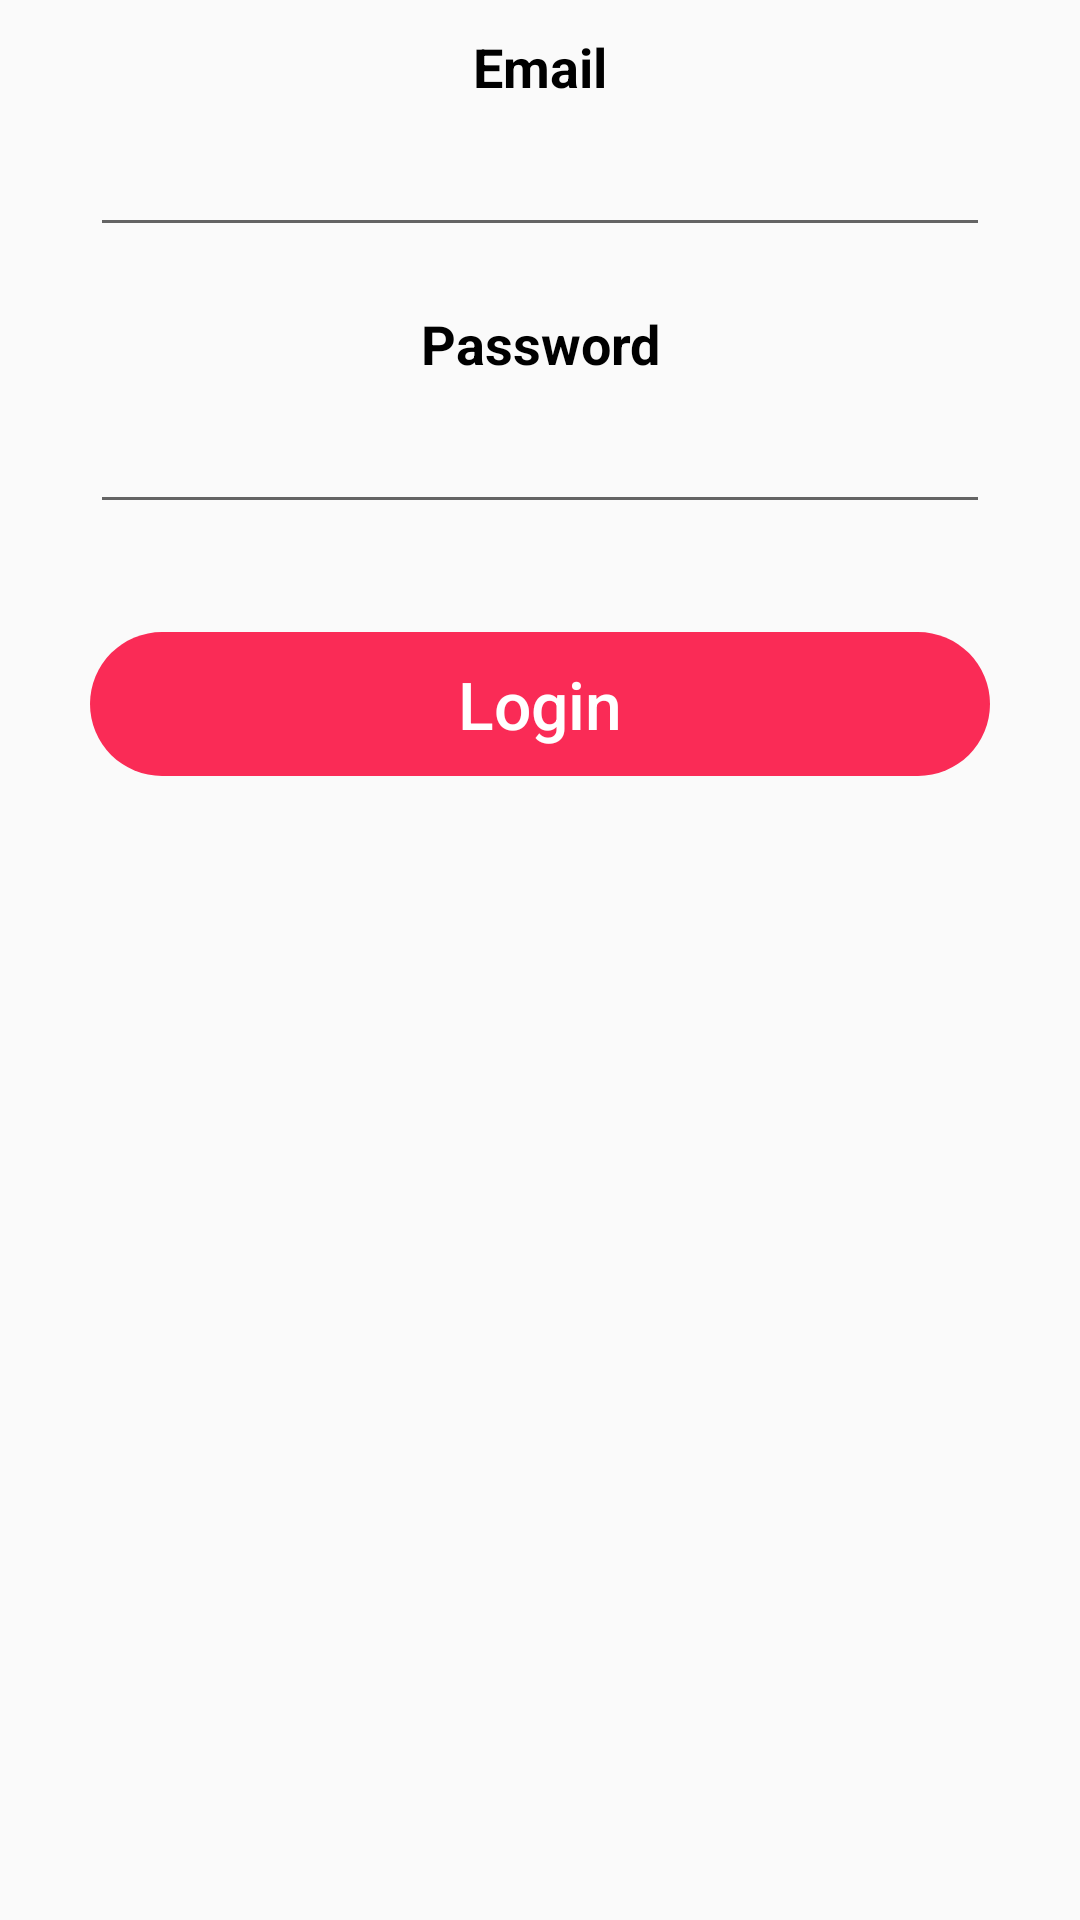

Layout XML and referenced resources for this Android screen:
<!-- AndroidManifest.xml: application theme AppTheme -->
<!-- res/layout/layout_login.xml -->
<?xml version="1.0" encoding="utf-8"?>
<android.support.v4.widget.NestedScrollView xmlns:android="http://schemas.android.com/apk/res/android"
    android:layout_width="wrap_content"
    android:layout_height="wrap_content"
    android:layout_gravity="center"
    android:id="@+id/scrollview"
    android:scrollbars="vertical">

    <LinearLayout
        android:layout_width="match_parent"
        android:layout_height="match_parent"
        android:orientation="vertical">

        <TextView
            android:text="Email"
            style="@style/FormLabels"/>

        <EditText
            style="@style/FormInputs"
            android:id="@+id/input_email"
            android:inputType="textEmailAddress"/>

        <TextView
            android:text="Password"
            style="@style/FormLabels"/>

        <EditText
            android:id="@+id/input_password"
            android:inputType="textPassword"
            style="@style/FormInputs" />

        <ProgressBar
            android:id="@+id/pb"
            android:layout_width="wrap_content"
            android:layout_height="wrap_content"
            style="?android:attr/progressBarStyleSmall"
            android:visibility="invisible"
            android:layout_gravity="center_horizontal"/>

        <Button
            android:id="@+id/btn_login"
            android:text="Login"
            style="@style/FormButtons"/>
    </LinearLayout>


</android.support.v4.widget.NestedScrollView>
<!-- resources referenced by this layout -->
<resources>
  <style name="FormButtons" parent="Widget.AppCompat.Button.Borderless">
          <item name="android:layout_width">match_parent</item>
          <item name="android:layout_height">wrap_content</item>
          <item name="android:textColor">@android:color/white</item>
          <item name="android:textSize">22sp</item>
          <item name="android:layout_marginLeft">30dp</item>
          <item name="android:layout_marginRight">30dp</item>
          <item name="android:background">@drawable/tab_btn_bg_selected</item>
          <item name="android:layout_gravity">center_horizontal</item>
          <item name="android:gravity">center</item>
          <item name="android:textAllCaps">false</item>
          <item name="android:layout_marginTop">10dp</item>
          <item name="fontPath">fonts/UbuntuMono-B.ttf</item>
      </style>
  <style name="FormInputs">
          <item name="android:layout_width">match_parent</item>
          <item name="android:layout_height">wrap_content</item>
          <item name="android:gravity">center</item>
          <item name="android:layout_gravity">center_horizontal</item>
          <item name="android:textColor">#878787</item>
          <item name="android:textSize">20sp</item>
          <item name="android:lines">1</item>
          <item name="android:maxLines">1</item>
          <item name="android:layout_marginTop">4dp</item>
          <item name="android:layout_marginBottom">10dp</item>
          <item name="android:layout_marginRight">30dp</item>
          <item name="android:layout_marginLeft">30dp</item>
      </style>
  <style name="FormLabels">
          <item name="android:layout_width">wrap_content</item>
          <item name="android:layout_height">wrap_content</item>
          <item name="android:gravity">center</item>
          <item name="android:layout_gravity">center_horizontal</item>
          <item name="android:textColor">#000000</item>
          <item name="android:textSize">18sp</item>
          <item name="android:layout_marginTop">10dp</item>
          <item name="android:layout_marginBottom">0dp</item>
          <item name="android:textStyle">bold</item>
          <item name="fontPath">fonts/UbuntuMono-B.ttf</item>
      </style>
  <style name="AppTheme" parent="Theme.AppCompat.Light.DarkActionBar">
          
          <item name="colorPrimary">@color/colorPrimary</item>
          <item name="colorPrimaryDark">@color/colorPrimaryDark</item>
          <item name="colorAccent">@color/colorAccent</item>
      </style>
  <!-- drawable tab_btn_bg_selected (drawable) -->
  <?xml version="1.0" encoding="utf-8"?>
  <shape xmlns:android="http://schemas.android.com/apk/res/android"
      android:shape="rectangle">
  
      <corners android:radius="60dp"/>
  
      <solid android:color="@color/tab_btn_bg_color"/>
  
  </shape>
  <color name="colorPrimary">#fa2b56</color>
  <color name="colorPrimaryDark">#ac1c3a</color>
  <color name="colorAccent">#3688be</color>
</resources>
